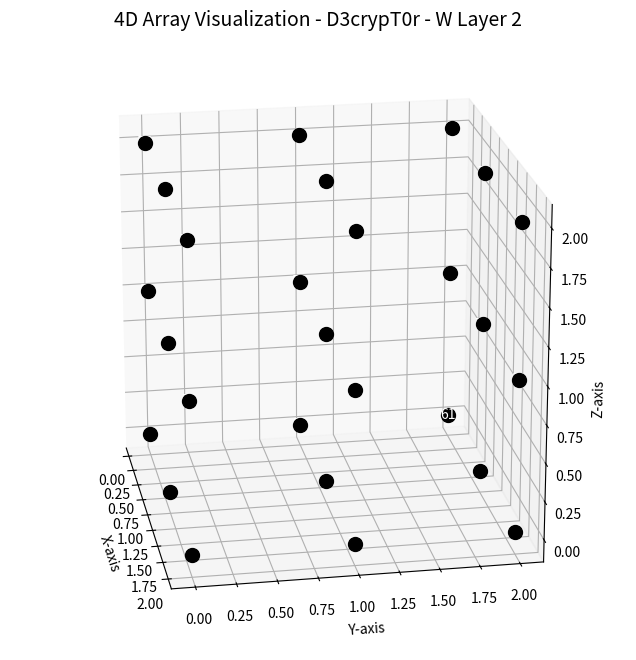

Write the Python code that produced this figure. (Note: this script raises an exception after producing the figure.)
import numpy as np
import matplotlib.pyplot as plt
from mpl_toolkits.mplot3d import Axes3D
from matplotlib.animation import FuncAnimation, PillowWriter

arr = np.arange(1, 82).reshape(3, 3, 3, 3)

colors = ['red', 'green', 'black']

fig = plt.figure(figsize=(8, 8))
ax = fig.add_subplot(111, projection='3d')
ax.set_box_aspect([1, 1, 1])

ax.set_xlim(0, 2)
ax.set_ylim(0, 2)
ax.set_zlim(0, 2)

def update(frame):
    ax.cla()  

    w_layer = frame % arr.shape[0]
    current_3d_slice = arr[w_layer, :, :, :]

    for x in range(current_3d_slice.shape[0]):
        for y in range(current_3d_slice.shape[1]):
            for z in range(current_3d_slice.shape[2]):
                value = current_3d_slice[x, y, z]
                ax.scatter(x, y, z, color=colors[w_layer], s=100)
                ax.text(x, y, z, f'{value}', color='white', ha='center', va='center')

    ax.view_init(elev=20, azim=frame * 10)

    ax.set_xlabel('X-axis')
    ax.set_ylabel('Y-axis')
    ax.set_zlabel('Z-axis')
    ax.set_title(f'4D Array Visualization - D3crypT0r - W Layer {w_layer}', fontsize=14)

ani = FuncAnimation(fig, update, frames=36, interval=500, repeat=True)

save_path = "your path to download file"
ani.save(save_path, writer=PillowWriter(fps=2))

print(f"Animation saved as {save_path}")
